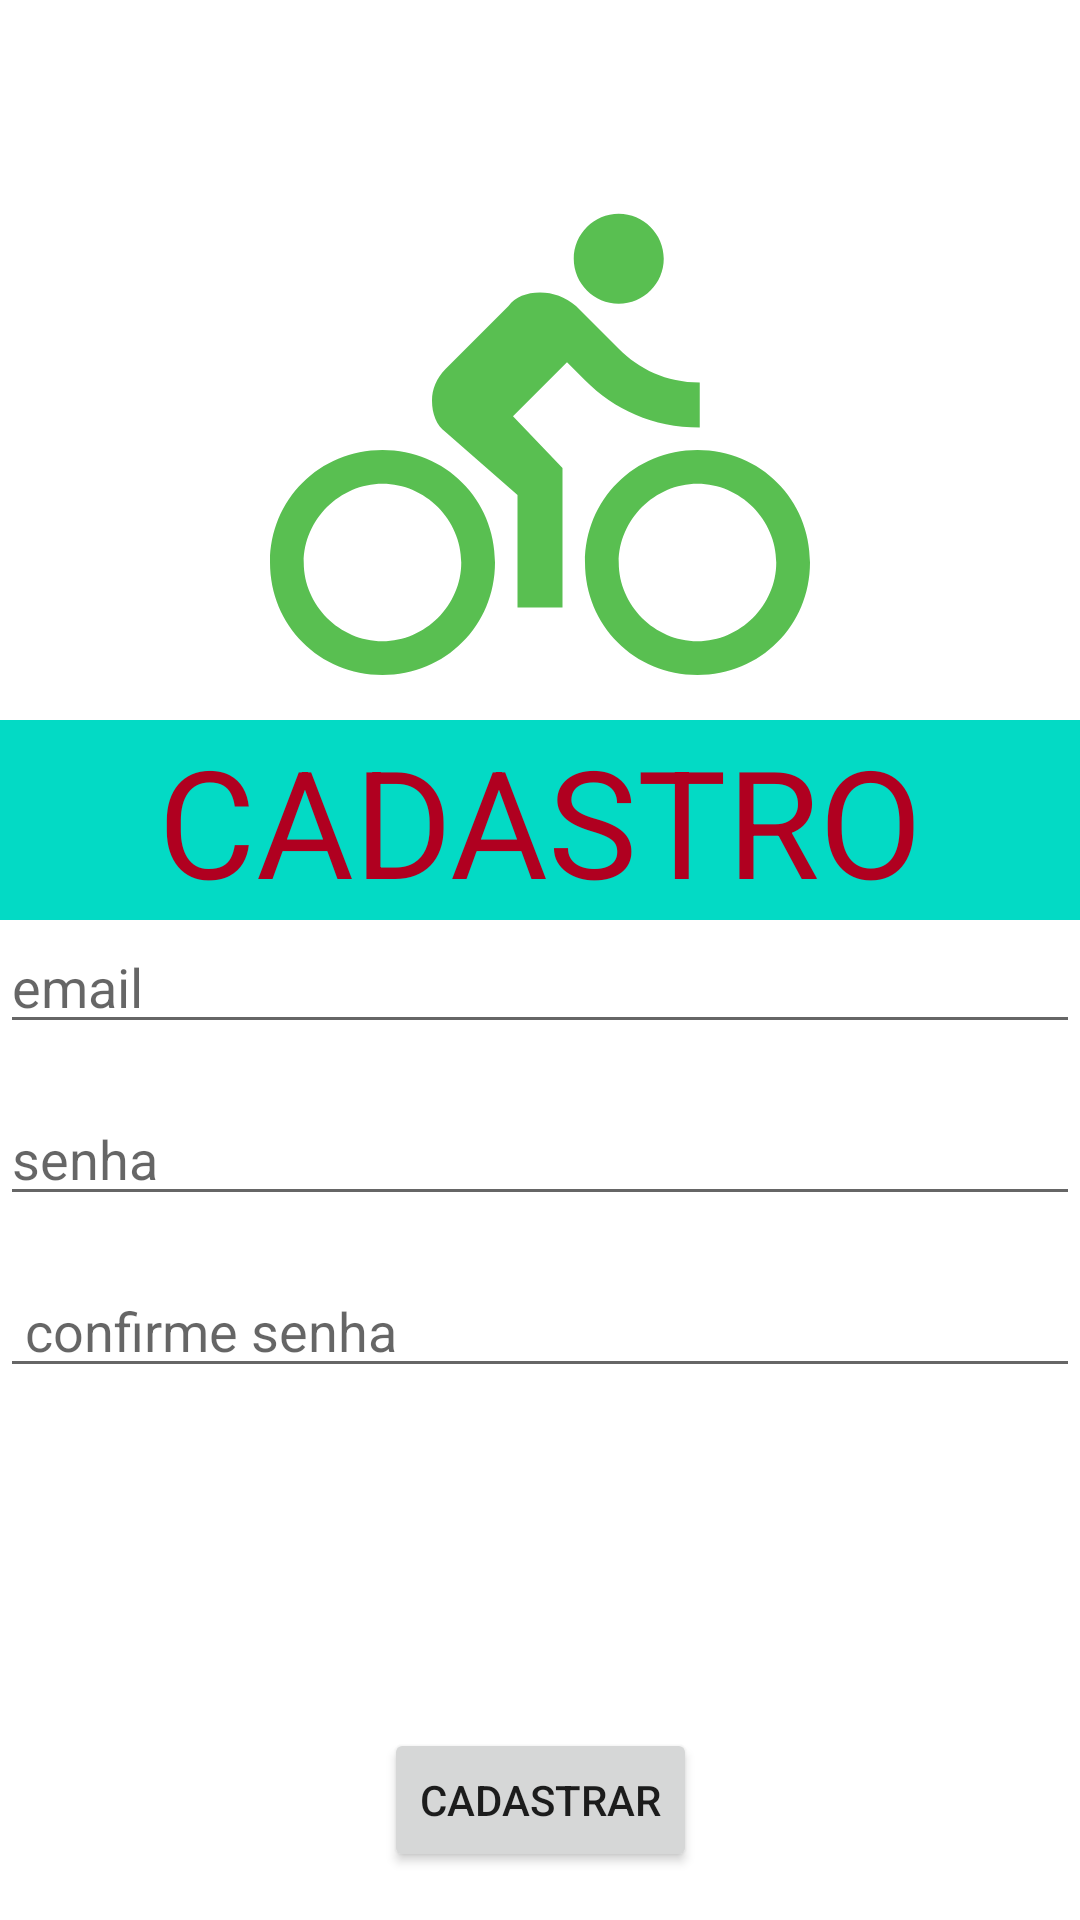

This screen was rendered from an Android layout file. Write that file and the resources it references.
<!-- AndroidManifest.xml: application theme Theme.Treinos -->
<!-- res/layout/activity_usuario_cadastro.xml -->
<?xml version="1.0" encoding="utf-8"?>
<androidx.constraintlayout.widget.ConstraintLayout xmlns:android="http://schemas.android.com/apk/res/android"
    xmlns:app="http://schemas.android.com/apk/res-auto"
    xmlns:tools="http://schemas.android.com/tools"
    android:layout_width="match_parent"
    android:layout_height="match_parent"
    tools:context=".views.autenticacao.CadastroUsuarioActivity">



    <ImageView
        android:id="@+id/image_logo"
        android:layout_width="180dp"
        android:layout_height="180dp"
        android:layout_gravity="center"
        android:layout_marginTop="60dp"
        android:src="@drawable/ic_baseline_directions_bike_24"
        app:layout_constraintLeft_toLeftOf="parent"
        app:layout_constraintRight_toRightOf="parent"
        app:layout_constraintTop_toTopOf="parent" />

    <TextView
        android:id="@+id/texto"
        android:layout_width="match_parent"
        android:layout_height="wrap_content"
        android:text="CADASTRO"
        android:gravity="center"
        android:textSize="50dp"
        android:background="@color/teal_200"
        android:textColor="@color/design_default_color_error"
        app:layout_constraintTop_toBottomOf="@id/image_logo"
        app:layout_constraintLeft_toLeftOf="parent"
        app:layout_constraintRight_toRightOf="parent"/>

    <EditText
        android:id="@+id/edit_email"
        android:layout_width="0dp"
        android:layout_height="wrap_content"
        android:drawablePadding="8dp"
        android:hint="email"
        android:inputType="textEmailAddress"
        app:layout_constraintTop_toBottomOf="@+id/texto"
        app:layout_constraintLeft_toLeftOf="parent"
        app:layout_constraintRight_toRightOf="parent"/>

    <EditText
        android:id="@+id/edit_password"
        android:layout_width="0dp"
        android:layout_height="wrap_content"
        android:layout_marginTop="16dp"
        android:drawablePadding="8dp"
        android:hint="senha"
        android:inputType="textPassword"
        app:layout_constraintLeft_toLeftOf="parent"
        app:layout_constraintRight_toRightOf="parent"
        app:layout_constraintTop_toBottomOf="@id/edit_email" />

    <EditText
        android:id="@+id/confirm_password"
        android:layout_width="0dp"
        android:layout_height="wrap_content"
        android:layout_marginTop="16dp"
        android:drawablePadding="8dp"
        android:hint=" confirme senha"
        android:inputType="textPassword"
        app:layout_constraintLeft_toLeftOf="parent"
        app:layout_constraintRight_toRightOf="parent"
        app:layout_constraintTop_toBottomOf="@id/edit_password" />


    <Button
        android:id="@+id/button_save_cadastro"
        android:layout_width="wrap_content"
        android:layout_height="wrap_content"
        android:layout_gravity="center_horizontal"
        android:layout_marginBottom="16dp"
        android:text="cadastrar"
        app:layout_constraintBottom_toBottomOf="parent"
        app:layout_constraintLeft_toLeftOf="parent"
        app:layout_constraintRight_toRightOf="parent" />

</androidx.constraintlayout.widget.ConstraintLayout>
<!-- resources referenced by this layout -->
<resources>
  <!-- drawable ic_baseline_directions_bike_24 (drawable) -->
  <vector android:height="24dp" android:tint="#59BF51"
      android:viewportHeight="24" android:viewportWidth="24"
      android:width="24dp" xmlns:android="http://schemas.android.com/apk/res/android">
      <path android:fillColor="@android:color/white" android:pathData="M15.5,5.5c1.1,0 2,-0.9 2,-2s-0.9,-2 -2,-2 -2,0.9 -2,2 0.9,2 2,2zM5,12c-2.8,0 -5,2.2 -5,5s2.2,5 5,5 5,-2.2 5,-5 -2.2,-5 -5,-5zM5,20.5c-1.9,0 -3.5,-1.6 -3.5,-3.5s1.6,-3.5 3.5,-3.5 3.5,1.6 3.5,3.5 -1.6,3.5 -3.5,3.5zM10.8,10.5l2.4,-2.4 0.8,0.8c1.3,1.3 3,2.1 5.1,2.1L19.1,9c-1.5,0 -2.7,-0.6 -3.6,-1.5l-1.9,-1.9c-0.5,-0.4 -1,-0.6 -1.6,-0.6s-1.1,0.2 -1.4,0.6L7.8,8.4c-0.4,0.4 -0.6,0.9 -0.6,1.4 0,0.6 0.2,1.1 0.6,1.4L11,14v5h2v-6.2l-2.2,-2.3zM19,12c-2.8,0 -5,2.2 -5,5s2.2,5 5,5 5,-2.2 5,-5 -2.2,-5 -5,-5zM19,20.5c-1.9,0 -3.5,-1.6 -3.5,-3.5s1.6,-3.5 3.5,-3.5 3.5,1.6 3.5,3.5 -1.6,3.5 -3.5,3.5z"/>
  </vector>
  <style name="Theme.Treinos" parent="Theme.MaterialComponents.DayNight.DarkActionBar">
          
          <item name="colorPrimary">@color/purple_500</item>
          <item name="colorPrimaryVariant">@color/purple_700</item>
          <item name="colorOnPrimary">@color/white</item>
          
          <item name="colorSecondary">@color/teal_200</item>
          <item name="colorSecondaryVariant">@color/teal_700</item>
          <item name="colorOnSecondary">@color/black</item>
          
          <item name="android:statusBarColor" tools:targetApi="l">?attr/colorPrimaryVariant</item>
          
      </style>
  <!-- not gathered from this repository: default colours our renderer supplied (Android Studio template values) -->
  <color name="purple_500">#FF6200EE</color>
  <color name="purple_700">#FF3700B3</color>
  <color name="teal_200">#FF03DAC5</color>
  <color name="teal_700">#FF018786</color>
  <color name="black">#FF000000</color>
  <color name="white">#FFFFFFFF</color>
</resources>
